Run: headless pygame with SDL's dummy video driver; simulated clock (each Clock.tick advances the game by its frame time, no real sleeping); random seed 0; keys injected as events and as key.get_pressed() state; no mouse input.
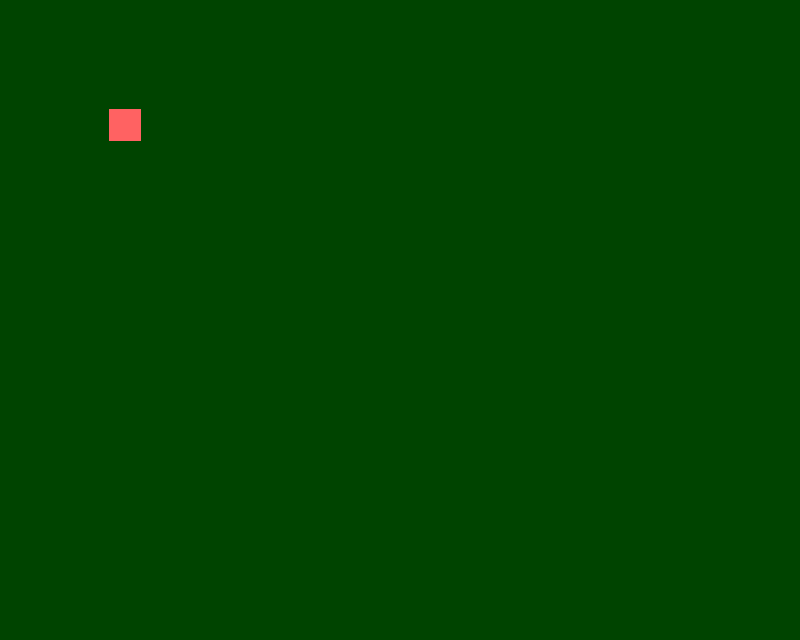
Frame 1 of 4 · flips 1–60 · no input
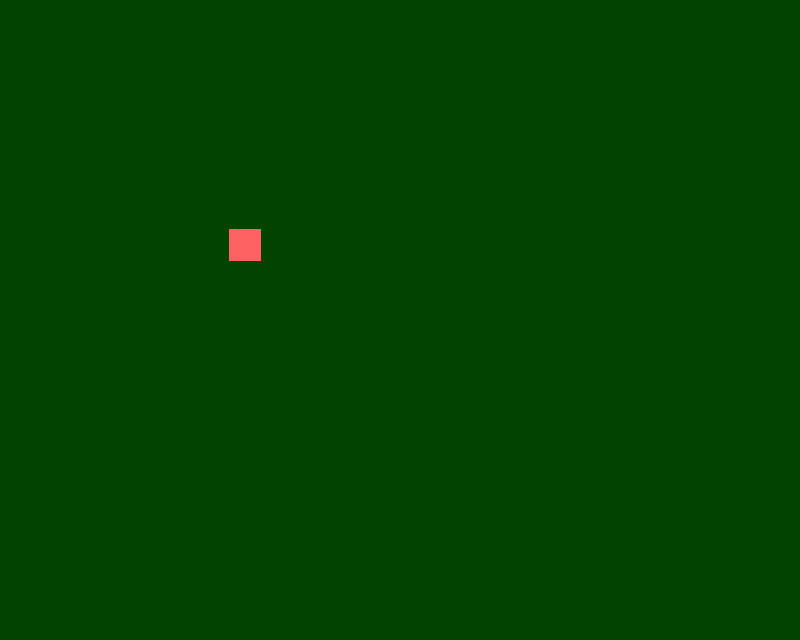
Frame 2 of 4 · flips 61–180 · tapped SPACE, RETURN · held RIGHT (→), D
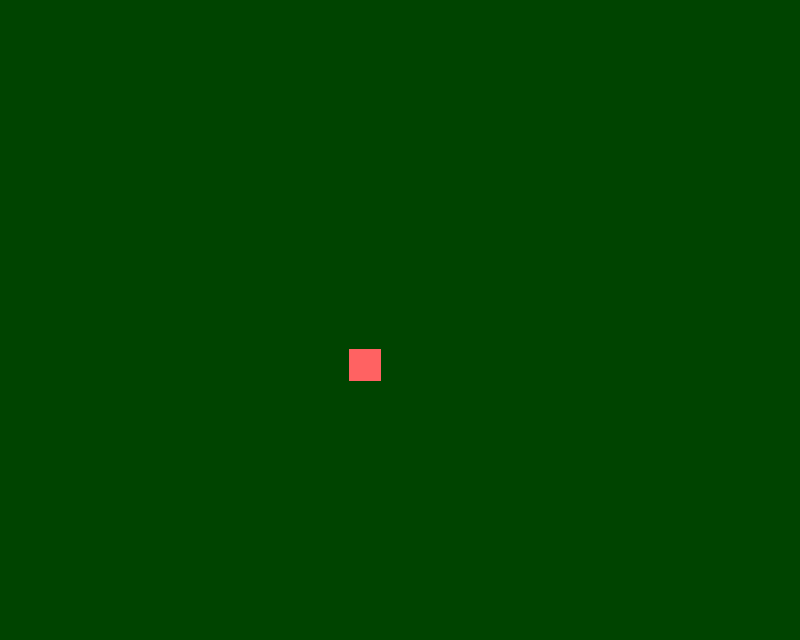
Frame 3 of 4 · flips 181–300 · held DOWN (↓), S
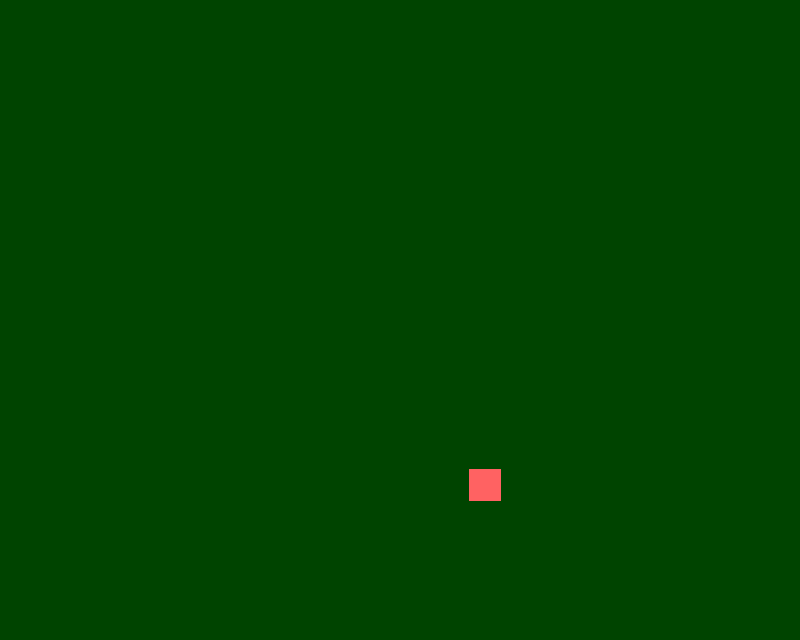
Frame 4 of 4 · flips 301–420 · held LEFT (←), A, UP (↑), W

The pygame program that drew these frames:

import pygame
from pygame import*
import random

#Объявляем переменные
WIN_WIDTH = 800 #Ширина создаваемого окна
WIN_HEIGHT = 640 # Высота
DISPLAY = (WIN_WIDTH, WIN_HEIGHT) # Группируем ширину и высоту в одну переменную
BACKGROUND_COLOR = "#004400"
PLATFORM_WIDTH = 32
PLATFORM_HEIGHT = 32
DISPLAY123 = (PLATFORM_WIDTH, PLATFORM_HEIGHT)
PLATFORM_COLOR = "#FF6262"

def main():
    pygame.init() # Инициация PyGame, обязательная строчка 
    screen = pygame.display.set_mode(DISPLAY) # Создаем окошко
    pygame.display.set_caption("Super Mario Boy") # Пишем в шапку
    bg = Surface((WIN_WIDTH,WIN_HEIGHT)) # Создание видимой поверхности
                                         # будем использовать как фон
    bg.fill(Color(BACKGROUND_COLOR))# Заливаем поверхность сплошным цветом
    bg123 = Surface((PLATFORM_WIDTH, PLATFORM_HEIGHT))
    bg123.fill(Color(PLATFORM_COLOR))
    x = 50
    y = 50
    a = 1
    b = 1

    while 1: # Основной цикл программы
        for e in pygame.event.get(): # Обрабатываем события
            if e.type == QUIT:
                raise SystemExit
        screen.blit(bg, (0,0))      # Каждую итерацию необходимо всё перерисовывать
        screen.blit(bg123,(x,y))
        x+=a
        y+=b
        if y == WIN_HEIGHT - PLATFORM_HEIGHT:
            a = random.randint(-2,2)
            b = random.randint(1,2)*-1  #надо
        if y == 0 + PLATFORM_HEIGHT:
            a = random.randint(-2,2)
            b = random.randint(1,2)     #надо
        if x == WIN_WIDTH - PLATFORM_WIDTH:
            a = random.randint(1,2)*-1  #надо
            b = random.randint(-2,2)
        if x == 0 + PLATFORM_WIDTH:
            a = random.randint(1,2)     #надо
            b = random.randint(-2,2)
            
        pygame.display.update()     # обновление и вывод всех изменений на экран
        

if __name__ == "__main__":
    main()
